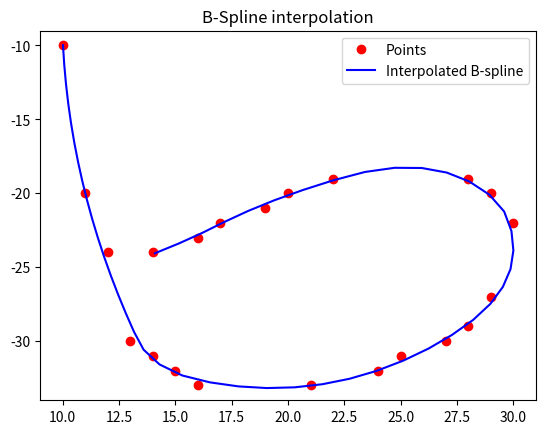

The script that saved this image:
import numpy as np
from scipy import interpolate

import matplotlib.pyplot as plt


def draw_bspline(points):
    """#TODO

    Args:
        points ([type]): [description]
    """
    x = points[:, 0]
    y = points[:, 1]

    # x=np.append(x,x[0])
    # y=np.append(y,y[0])

    tck, u = interpolate.splprep([x, y], k=2, s=1)
    u = np.linspace(0, 1, num=50, endpoint=True)
    out = interpolate.splev(u, tck)

    plt.figure()
    plt.plot(x, y, 'ro', out[0], out[1], 'b')
    plt.legend(['Points', 'Interpolated B-spline', 'True'], loc='best')
    plt.axis([min(x) - 1, max(x) + 1, min(y) - 1, max(y) + 1])
    plt.title('B-Spline interpolation')
    plt.show()


if __name__ == '__main__':
    ctr = np.array([(10, -10), (11, -20), (12, -24), (13, -30), (14, -31), (15, -32), (16, -33), (21, -33), (24, -32), (25, -31),
                    (27, -30), (28, -29), (29, -27), (30, -22), (29, -20), (28, -19), (22, -19), (20, -20), (19, -21), (17, -22), (16, -23), (14, -24)])
    ctr
    points = draw_bspline(ctr)
